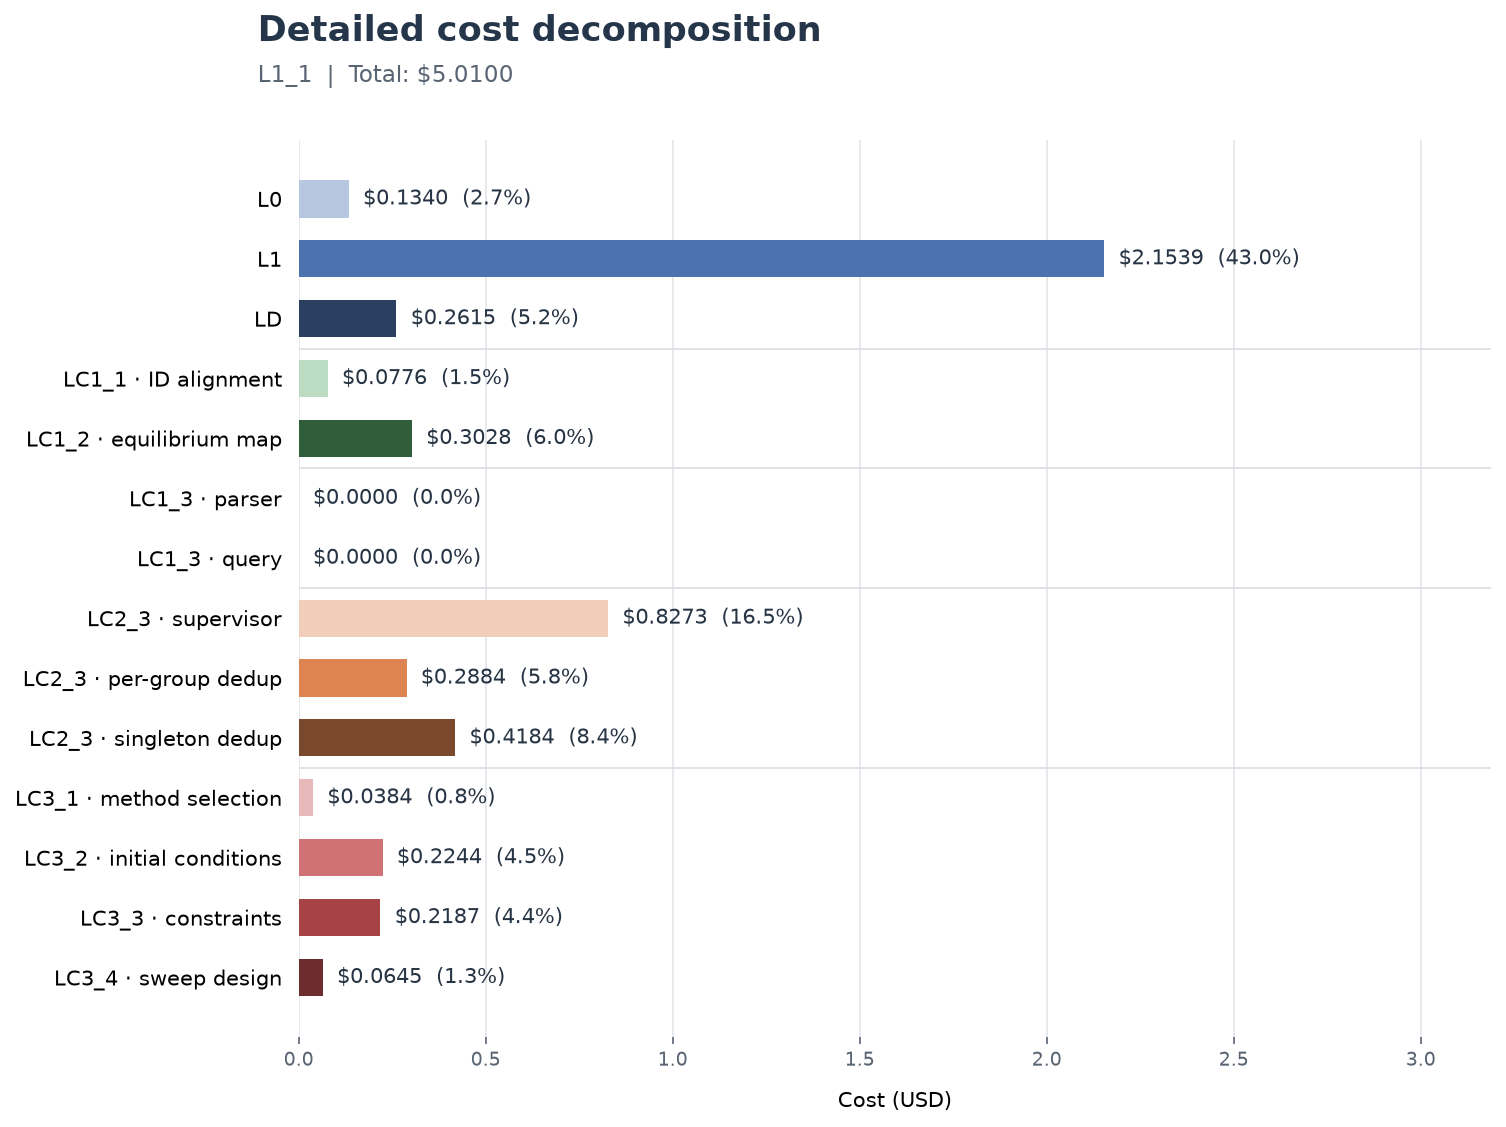

Source data for this figure (header and first rows):
stage, step, cost_usd, share_percent
L0, L0, 0.1340, 2.675
L1, L1, 2.154, 42.99
LD, LD, 0.2615, 5.22
LC1, LC1_1 · ID alignment, 0.0776, 1.549
LC1, LC1_2 · equilibrium map, 0.3028, 6.044
LC1, LC1_3 · parser, 0.0000, 0.000000
LC1, LC1_3 · query, 0.0000, 0.000000
LC2, LC2_3 · supervisor, 0.8273, 16.51
LC2, LC2_3 · per-group dedup, 0.2884, 5.757
LC2, LC2_3 · singleton dedup, 0.4184, 8.351
LC3, LC3_1 · method selection, 0.0384, 0.7665
LC3, LC3_2 · initial conditions, 0.2244, 4.479
LC3, LC3_3 · constraints, 0.2187, 4.365
LC3, LC3_4 · sweep design, 0.0645, 1.287
